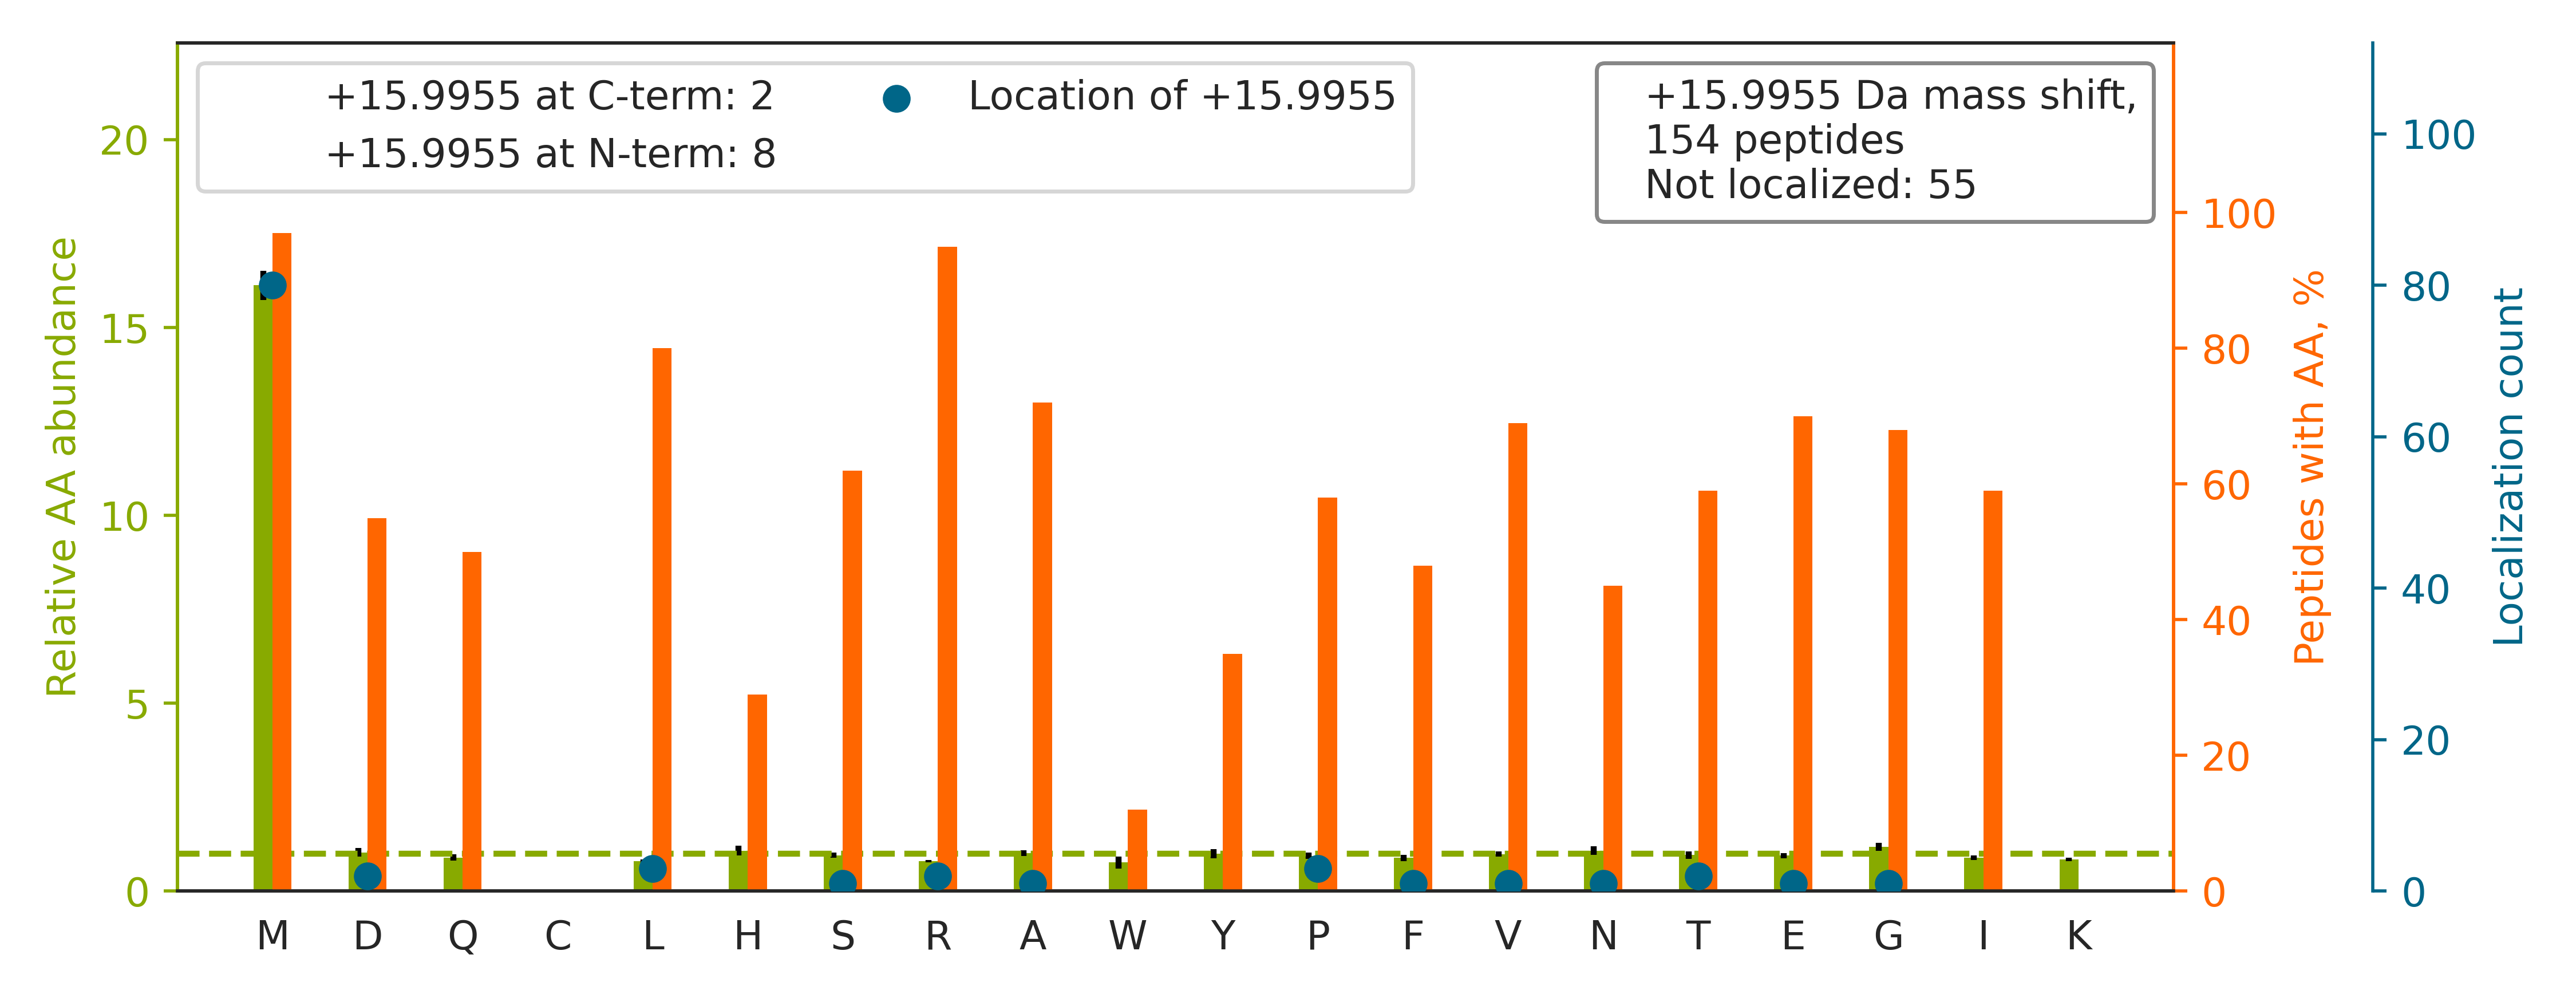

Data behind this chart, as committed beside it:
top isoform	localization score	spectrum
R.RPQYSNPPVQGEVM[+16]EGADNQGAGEQGRPVR.Q	0.9186	QEXI22261.13331.13331.4
R.N[+16]MGGPYGGGNYGPGGSGGSGGYGGR.S	0.001544	QEXI22261.14762.14762.3
R.AFVHWYVGEGM[+16]EEGEFSEAR.E	0.8917	QEXI22261.31284.31284.3
R.RQDLEDSLQAQQYFADANEAESWMR.E		QEXI22261.34600.34600.3
K.DLYANTVLSGGTTM[+16]YPGIADR.M	0.02626	QEXI22261.36177.36177.3
R.TTGIVMDSGDGVTHTVPIYEGYALPHAILR.L		QEXI22261.36301.36301.4
K.FVDGLM[+16]IHSGDPVNYYVDTAVR.H	0.9294	QEXI22261.38412.38412.3
K.LNDGHFM[+16]PVLGFGTYAPPEVPR.S	0.01324	QEXI22261.39087.39087.3
R.QLYEEEIRELQSQISDTSVVLSM[+16]DNSR.S	0.8377	QEXI22261.44843.44843.4
K.VSPETVDSVIMGNVLQSSSDAIYLAR.H		QEXI22261.47507.47507.3
R.IPDRPYSLFEGM[+16]AGAIHFLSDVLGPETSR.F	0.3971	QEXI22261.47632.47632.4
K.SFVPNM[+16]IGGASQADLAVLVISAR.K	0.8047	QEXI22261.47799.47799.3
R.MYSYVTEELPQLINANFPVDPQR.M		QEXI22261.49066.49066.3
R.YALQME[+16]QLNGILLHLESELAQTR.A	0.07996	QEXI22261.49878.49878.3
K.QAAD[+16]MILLDDNFASIVTGVEEGR.L	0.131	QEXI22261.49937.49937.3
R.LYNLDVFQYELYNPMALYGSVPVLLAHNPHR.D		QEXI22261.51325.51325.4
R.GGLGGGYGGASGM[+16]GGITAVTVNQSLLSPLVLEV…	0.997	QEXI22261.54232.54232.4
R.HLQPGM[+16]VLTVEPGIYFIDHLLDEALADPAR.A	0.5909	QEXI22261.54977.54977.4
K.TVGMVAGDEETYEVFADLFDPVIQER.H		QEXI22261.56504.56504.3
R.AFADAM[+16]EVIPSTLAENAGLNPISTVTELR.N	0.913	QEXI22261.52157.52157.3
K.TM[+16]ADSSYQPEVLNILSFLR.M	0.918	QEXI22261.53734.53734.3
K.GYFVQPTVFSNVTDEM[+16]R.I	0.9101	QEXI22261.36967.36967.3
K.LQQLFNHTM[+16]FILEQEEYQR.E	0.9157	QEXI22261.40248.40248.3
K.AM[+16]GIMNSFVNDIFER.I	0.8909	QEXI22261.44872.44872.2
K.AASDIAM[+16]TELPPTHPIR.L	0.9922	QEXI22261.22590.22590.3
R.QLIYNYPEQLFGAAGVMAIEHADFAGVER.L		QEXI22261.48618.48618.3
R.VNIAFNYDM[+16]PEDSDTYLHR.V	0.9915	QEXI22261.32247.32247.3
R.LVLAGGPLGLMQAVLDHTIPYLHVR.E		QEXI22261.48033.48033.4
K.IGEHTPSALAIM[+16]ENANVLAR.Y	0.9276	QEXI22261.28327.28327.3
K.MVVIGAGVIGVELGSVWQR.L		QEXI22261.48206.48206.3
R.GNAGQSNYGFANSAMER.I		QEXI22261.13522.13522.3
K.AMTTGAIAAMLSTILYSR.R		QEXI22261.53530.53530.3
R.LQAALDDEEAGGRPAMEPGNGSLDLGGDSAGR.S		QEXI22261.26439.26439.4
R.DSPVIDGHNDLPWQLLDMFNNR.L		QEXI22261.46080.46080.3
K.LPESENLQEFWDNLIGGVDMVTDD[+16]DRR.W	0.4517	QEXI22261.55447.55447.3
K.LGISGDIDLTSASYTMI.-		QEXI22261.49573.49573.2
K.ATTPVIM[+16]VGPGTGVAPFIGFIQER.A	0.9791	QEXI22261.50298.50298.3
R.AVLVDLEPGTMDSVR.S		QEXI22261.32539.32539.2
K.ILLANFLAQTEALM[+16]R.G	0.8902	QEXI22261.50443.50443.3
R.LVAGEM[+16]GQNEPDQGGQR.G	0.9118	QEXI22261.13372.13372.3
K.FGVEQDVDM[+16]VFASFIR.K	0.9919	QEXI22261.52777.52777.3
R.MLPTIIADNAGYDSADLVAQLR.A		QEXI22261.46208.46208.3
K.LQM[+16]EAPHIIVGTPGR.V	0.02908	QEXI22261.23144.23144.3
R.MT[+16]DQEAIQDLWQWR.K	0.03073	QEXI22261.39914.39914.3
K.LAQANGWGVM[+16]VSHR.S	0.03489	QEXI22261.20052.20052.3
K.GPELLTMWF[+16]GESEANVR.E	0.9854	QEXI22261.46693.46693.2
K.APVDFGYVGIDSILEQMR.R		QEXI22261.47615.47615.3
R.M[+16]HLPSPTDSNFYR.A	0.8412	QEXI22261.19061.19061.3
K.QVLGQM[+16]VIDEELLGDGHSYSPR.A	0.8965	QEXI22261.34323.34323.3
R.VLTEDEMGHPEIGDAIAR.L		QEXI22261.24790.24790.3
K.ADAVQDSEM[+16]VELVELEIR.E	0.9922	QEXI22261.39903.39903.3
R.ELLTTMGDRFTDEEVDELYR.E		QEXI22261.33841.33841.3
K.M[+16]IFIPSSIAFLTTLER.I	0.9019	QEXI22261.53264.53264.3
K.MS[+16]VQPTVSLGGFEITPPVVLR.L	0.01655	QEXI22261.47641.47641.4
R.QFGFIVLTTSAGIM[+16]DHEEAR.R	0.8776	QEXI22261.37339.37339.3
R.IQYQLVDISQDNALRDEM[+16]R.A	0.7727	QEXI22261.31961.31961.3
K.WTSQDSLLGMEFSGR.D		QEXI22261.34887.34887.3
R.AILVDLEPGTMDSVR.S		QEXI22261.35131.35131.2
K.M[+16]DATANDVPSPYEVR.G	0.9865	QEXI22261.21858.21858.2
K.NPVTIFSLATNEMWR.S		QEXI22261.43669.43669.3
... 94 more rows
